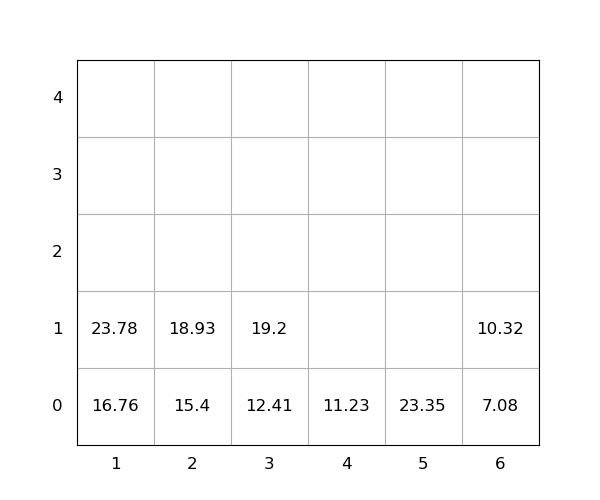

Source data for this figure (header and first rows):
idx, loc_x, loc_y, loc_z, weight, group, score, seq, reloc, size(ft)
1, 3, 0, 0, 12.41, 0, 12.41, 0, 0, 20
2, 5, 0, 0, 23.35, 0, 23.35, 0, 0, 20
3, 2, 0, 0, 15.4, 0, 15.4, 0, 0, 20
4, 1, 0, 0, 16.76, 0, 16.76, 1, 0, 20
5, 1, 0, 1, 23.78, 0, 23.78, 2, 0, 20
6, 3, 0, 1, 19.2, 0, 19.2, 3, 0, 20
7, 4, 0, 0, 11.23, 0, 11.23, 4, 0, 20
8, 6, 0, 0, 7.08, 0, 7.08, 5, 0, 20
9, 6, 0, 1, 10.32, 0, 10.32, 6, 0, 20
10, 2, 0, 1, 18.93, 0, 18.93, 7, 0, 20
